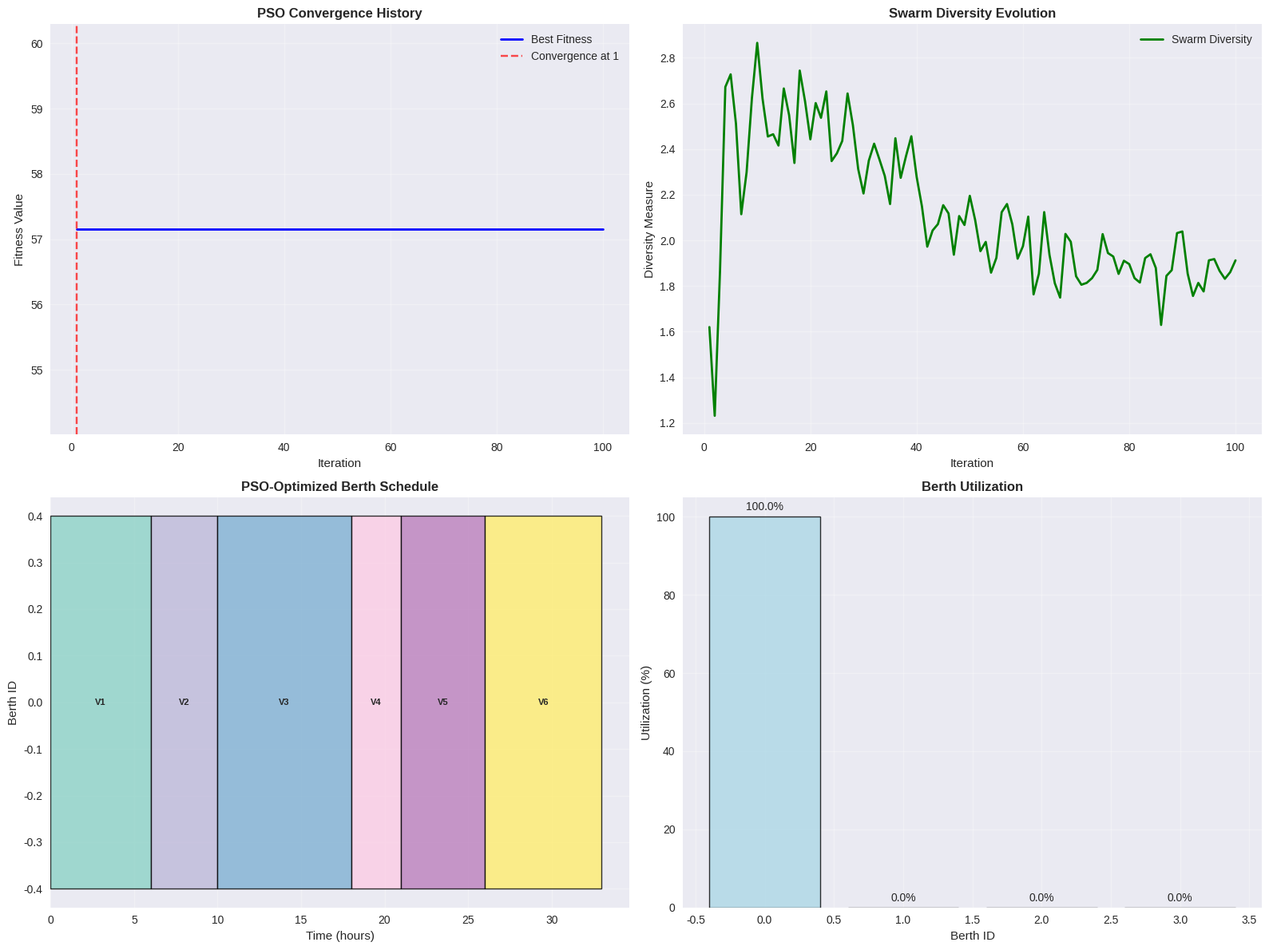
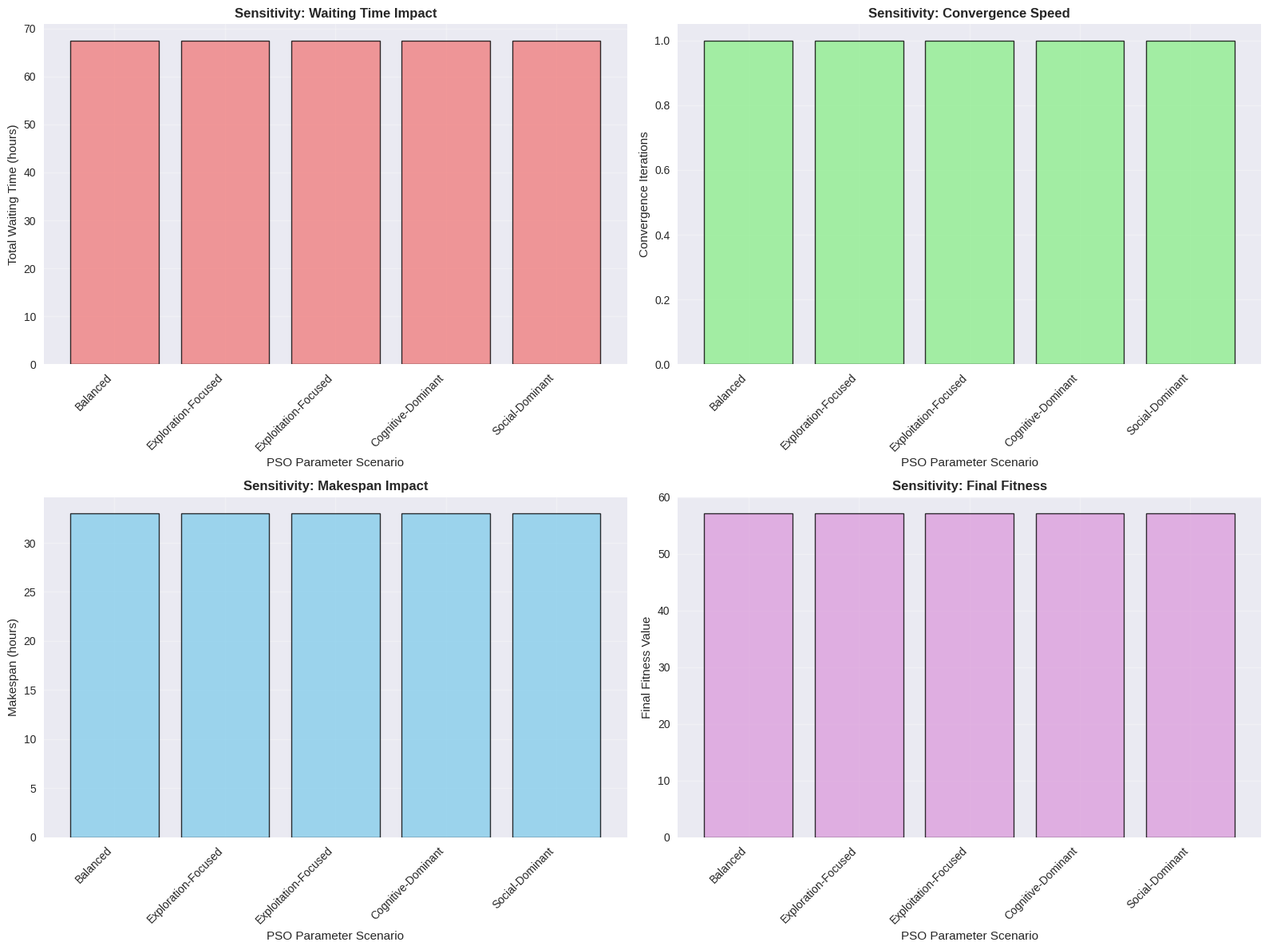

Write the Python code that produced these figures, in order.
# Import required packages for PSO algorithm
import numpy as np
import pandas as pd
import matplotlib.pyplot as plt
import seaborn as sns
from dataclasses import dataclass
from typing import List, Tuple, Dict, Optional
import itertools
from collections import defaultdict
import random
import time
import warnings
warnings.filterwarnings('ignore')

# Set visualization style
plt.style.use('seaborn-v0_8')
sns.set_palette("husl")

print("✅ All packages imported successfully for PSO Algorithm")

@dataclass
class PSOVessel:
    """Vessel representation for PSO optimization"""
    id: int
    arrival_time: float
    processing_time: float
    priority_score: float  # For fitness evaluation
    max_length: float = 400
    max_draft: float = 16

@dataclass
class PSOBerth:
    """Berth representation for PSO optimization"""
    id: int
    max_length: float
    max_draft: float

@dataclass
class Particle:
    """PSO particle representing a complete scheduling solution"""
    position: np.ndarray  # Continuous berth preferences for each vessel
    velocity: np.ndarray  # Velocity vector for position updates
    fitness: float        # Fitness value (total waiting time + makespan)
    best_position: np.ndarray  # Personal best position
    best_fitness: float      # Personal best fitness
    schedule: List[Dict]     # Decoded schedule assignment

@dataclass
class PSOSolution:
    """Complete PSO solution with schedule and metrics"""
    schedule: List[Dict]
    total_waiting_time: float
    makespan: float
    berth_utilization: Dict[int, float]
    fcfs_compliance: float
    convergence_iterations: int
    final_fitness: float

print("✅ PSO data structures defined successfully")

class PSOFCFSScheduler:
    """Particle Swarm Optimization for FCFS-Constrained Berth Scheduling"""
    
    def __init__(self, vessels: List[PSOVessel], berths: List[PSOBerth],
                 swarm_size: int = 30, max_iterations: int = 100,
                 inertia_weight: float = 0.7, cognitive_coeff: float = 1.5,
                 social_coeff: float = 1.5, random_seed: Optional[int] = None):
        """
        Initialize PSO scheduler for FCFS berth scheduling
        
        Args:
            vessels: List of vessels to be scheduled
            berths: List of available berths
            swarm_size: Number of particles in the swarm
            max_iterations: Maximum number of PSO iterations
            inertia_weight: Inertia weight for velocity updates
            cognitive_coeff: Cognitive learning coefficient
            social_coeff: Social learning coefficient
            random_seed: Random seed for reproducibility
        """
        self.vessels = vessels
        self.berths = berths
        self.num_vessels = len(vessels)
        self.num_berths = len(berths)
        
        # PSO parameters
        self.swarm_size = swarm_size
        self.max_iterations = max_iterations
        self.inertia_weight = inertia_weight
        self.cognitive_coeff = cognitive_coeff
        self.social_coeff = social_coeff
        
        # Sort vessels by arrival time for FCFS constraint handling
        self.vessels_sorted = sorted(vessels, key=lambda v: v.arrival_time)
        
        # Initialize random seed
        if random_seed is not None:
            np.random.seed(random_seed)
            random.seed(random_seed)
        
        # Swarm and solution tracking
        self.particles = []
        self.global_best_position = None
        self.global_best_fitness = float('inf')
        self.global_best_schedule = None
        
        # Convergence tracking
        self.convergence_history = []
        self.diversity_history = []
        
        # Final solution
        self.solution = None
        
    def _initialize_swarm(self):
        """Initialize the PSO swarm with random positions and velocities"""
        print("🐝 Initializing PSO swarm...")
        
        self.particles = []
        
        for i in range(self.swarm_size):
            # Random position: berth preferences for each vessel [0, num_berths-1]
            position = np.random.uniform(0, self.num_berths - 0.01, self.num_vessels)
            
            # Random velocity: small random values
            velocity = np.random.uniform(-0.5, 0.5, self.num_vessels)
            
            # Create particle
            particle = Particle(
                position=position,
                velocity=velocity,
                fitness=float('inf'),
                best_position=position.copy(),
                best_fitness=float('inf'),
                schedule=[]
            )
            
            # Evaluate initial fitness
            self._evaluate_particle(particle)
            
            # Update personal best
            particle.best_position = particle.position.copy()
            particle.best_fitness = particle.fitness
            
            # Update global best
            if particle.fitness < self.global_best_fitness:
                self.global_best_fitness = particle.fitness
                self.global_best_position = particle.position.copy()
                self.global_best_schedule = particle.schedule.copy()
            
            self.particles.append(particle)
        
        print(f"✅ Swarm initialized: {self.swarm_size} particles")
        print(f"   Initial global best fitness: {self.global_best_fitness:.2f}")
    
    def _decode_position_to_schedule(self, position: np.ndarray) -> List[Dict]:
        """Decode continuous particle position to discrete berth schedule with FCFS constraints"""
        schedule = []
        berth_available_times = {berth.id: 0.0 for berth in self.berths}
        
        # Process vessels in FCFS order (by arrival time)
        for vessel_idx, vessel in enumerate(self.vessels_sorted):
            # Get berth preference from position
            berth_preference = position[vessel.id - 1]  # Vessel IDs start at 1
            
            # Find compatible berths sorted by preference
            compatible_berths = []
            for berth in self.berths:
                if (vessel.max_length <= berth.max_length and 
                    vessel.max_draft <= berth.max_draft):
                    # Calculate preference distance (lower is better)
                    distance = abs(berth_preference - berth.id)
                    compatible_berths.append((berth, distance))
            
            # Sort by preference (closest to preferred berth)
            compatible_berths.sort(key=lambda x: x[1])
            
            # Find best available berth
            best_berth = None
            best_start_time = float('inf')
            
            for berth, _ in compatible_berths:
                # Calculate earliest start time at this berth
                start_time = max(berth_available_times[berth.id], vessel.arrival_time)
                
                if start_time < best_start_time:
                    best_start_time = start_time
                    best_berth = berth
            
            if best_berth is not None:
                # Assign vessel to berth
                end_time = best_start_time + vessel.processing_time
                waiting_time = max(0, best_start_time - vessel.arrival_time)
                
                schedule.append({
                    'vessel_id': vessel.id,
                    'berth_id': best_berth.id,
                    'start_time': best_start_time,
                    'end_time': end_time,
                    'waiting_time': waiting_time,
                    'processing_time': vessel.processing_time,
                    'priority_score': vessel.priority_score
                })
                
                # Update berth availability
                berth_available_times[best_berth.id] = end_time
        
        return schedule
    
    def _calculate_fitness(self, schedule: List[Dict]) -> float:
        """Calculate fitness value for a schedule (lower is better)"""
        if not schedule:
            return float('inf')
        
        # Primary objective: total waiting time
        total_waiting_time = sum(assignment['waiting_time'] for assignment in schedule)
        
        # Secondary objective: makespan (completion time)
        makespan = max(assignment['end_time'] for assignment in schedule)
        
        # Weighted fitness function (can be tuned)
        fitness = 0.7 * total_waiting_time + 0.3 * makespan
        
        return fitness
    
    def _evaluate_particle(self, particle: Particle):
        """Evaluate particle fitness by decoding position to schedule"""
        # Decode position to schedule
        schedule = self._decode_position_to_schedule(particle.position)
        particle.schedule = schedule
        
        # Calculate fitness
        particle.fitness = self._calculate_fitness(schedule)
    
    def _update_particle_velocity(self, particle: Particle, iteration: int):
        """Update particle velocity using PSO equations"""
        # Adaptive inertia weight (linearly decreasing)
        w = self.inertia_weight * (1 - iteration / self.max_iterations) + 0.4
        
        # Random coefficients
        r1 = np.random.random(self.num_vessels)
        r2 = np.random.random(self.num_vessels)
        
        # PSO velocity update equation
        cognitive_component = self.cognitive_coeff * r1 * (particle.best_position - particle.position)
        social_component = self.social_coeff * r2 * (self.global_best_position - particle.position)
        
        particle.velocity = (w * particle.velocity + 
                           cognitive_component + 
                           social_component)
        
        # Velocity clamping to prevent explosion
        max_velocity = 2.0
        particle.velocity = np.clip(particle.velocity, -max_velocity, max_velocity)
    
    def _update_particle_position(self, particle: Particle):
        """Update particle position and handle boundary constraints"""
        # Update position
        particle.position = particle.position + particle.velocity
        
        # Handle boundary constraints [0, num_berths-1]
        particle.position = np.clip(particle.position, 0, self.num_berths - 0.01)
    
    def _calculate_swarm_diversity(self) -> float:
        """Calculate swarm diversity for convergence monitoring"""
        if len(self.particles) < 2:
            return 0.0
        
        # Calculate average distance between particles
        positions = np.array([p.position for p in self.particles])
        mean_position = np.mean(positions, axis=0)
        
        diversity = np.mean([np.linalg.norm(p.position - mean_position) for p in self.particles])
        return diversity
    
    def optimize(self) -> PSOSolution:
        """Run PSO optimization to find optimal berth schedule"""
        print("🚀 Starting PSO optimization for FCFS berth scheduling...")
        print(f"   Swarm size: {self.swarm_size} particles")
        print(f"   Max iterations: {self.max_iterations}")
        print(f"   Problem size: {self.num_vessels} vessels, {self.num_berths} berths")
        
        start_time = time.time()
        
        # Initialize swarm
        self._initialize_swarm()
        
        # Main PSO loop
        for iteration in range(self.max_iterations):
            # Update each particle
            for particle in self.particles:
                # Update velocity
                self._update_particle_velocity(particle, iteration)
                
                # Update position
                self._update_particle_position(particle)
                
                # Evaluate new position
                self._evaluate_particle(particle)
                
                # Update personal best
                if particle.fitness < particle.best_fitness:
                    particle.best_fitness = particle.fitness
                    particle.best_position = particle.position.copy()
                    
                    # Update global best
                    if particle.fitness < self.global_best_fitness:
                        self.global_best_fitness = particle.fitness
                        self.global_best_position = particle.position.copy()
                        self.global_best_schedule = particle.schedule.copy()
            
            # Track convergence
            self.convergence_history.append(self.global_best_fitness)
            self.diversity_history.append(self._calculate_swarm_diversity())
            
            # Progress reporting
            if (iteration + 1) % 10 == 0 or iteration == 0:
                print(f"   Iteration {iteration + 1:3d}: Best Fitness = {self.global_best_fitness:.2f}, "
                      f"Diversity = {self.diversity_history[-1]:.3f}")
        
        optimization_time = time.time() - start_time
        
        print(f"\n✅ PSO optimization completed in {optimization_time:.2f} seconds")
        print(f"   Final best fitness: {self.global_best_fitness:.2f}")
        print(f"   Convergence iterations: {len(self.convergence_history)}")
        
        # Create final solution
        self.solution = self._create_solution()
        
        return self.solution
    
    def _create_solution(self) -> PSOSolution:
        """Create final solution object from global best schedule"""
        if not self.global_best_schedule:
            return PSOSolution(
                schedule=[], total_waiting_time=0, makespan=0,
                berth_utilization={}, fcfs_compliance=0,
                convergence_iterations=0, final_fitness=float('inf')
            )
        
        # Calculate metrics
        total_waiting_time = sum(a['waiting_time'] for a in self.global_best_schedule)
        makespan = max(a['end_time'] for a in self.global_best_schedule)
        
        # Berth utilization
        berth_utilization = {}
        for berth in self.berths:
            berth_assignments = [a for a in self.global_best_schedule if a['berth_id'] == berth.id]
            if berth_assignments:
                total_processing = sum(a['end_time'] - a['start_time'] for a in berth_assignments)
                utilization = total_processing / makespan * 100
                berth_utilization[berth.id] = utilization
            else:
                berth_utilization[berth.id] = 0.0
        
        # FCFS compliance check
        fcfs_violations = 0
        for i, assignment in enumerate(self.global_best_schedule):
            if i > 0:
                prev_assignment = self.global_best_schedule[i-1]
                current_vessel = next(v for v in self.vessels if v.id == assignment['vessel_id'])
                prev_vessel = next(v for v in self.vessels if v.id == prev_assignment['vessel_id'])
                
                # Check FCFS violation
                if (current_vessel.arrival_time > prev_vessel.arrival_time and 
                    assignment['start_time'] < prev_assignment['end_time']):
                    fcfs_violations += 1
        
        fcfs_compliance = (len(self.global_best_schedule) - fcfs_violations) / len(self.global_best_schedule) * 100
        
        # Find convergence iteration (when fitness stopped improving significantly)
        convergence_iterations = len(self.convergence_history)
        if len(self.convergence_history) > 10:
            for i in range(len(self.convergence_history) - 10):
                if abs(self.convergence_history[i] - self.convergence_history[-1]) < 0.01:
                    convergence_iterations = i + 1
                    break
        
        return PSOSolution(
            schedule=self.global_best_schedule.copy(),
            total_waiting_time=total_waiting_time,
            makespan=makespan,
            berth_utilization=berth_utilization,
            fcfs_compliance=fcfs_compliance,
            convergence_iterations=convergence_iterations,
            final_fitness=self.global_best_fitness
        )
    
    def visualize_optimization_results(self):
        """Create comprehensive PSO optimization visualization"""
        if not self.solution:
            print("❌ No solution to visualize")
            return
        
        fig, ((ax1, ax2), (ax3, ax4)) = plt.subplots(2, 2, figsize=(16, 12))
        
        # 1. Convergence history
        iterations = range(1, len(self.convergence_history) + 1)
        ax1.plot(iterations, self.convergence_history, 'b-', linewidth=2, label='Best Fitness')
        ax1.set_xlabel('Iteration')
        ax1.set_ylabel('Fitness Value')
        ax1.set_title('PSO Convergence History', fontweight='bold')
        ax1.grid(True, alpha=0.3)
        ax1.legend()
        
        # Add convergence point marker
        ax1.axvline(x=self.solution.convergence_iterations, color='r', linestyle='--', 
                  alpha=0.7, label=f'Convergence at {self.solution.convergence_iterations}')
        ax1.legend()
        
        # 2. Swarm diversity
        ax2.plot(iterations, self.diversity_history, 'g-', linewidth=2, label='Swarm Diversity')
        ax2.set_xlabel('Iteration')
        ax2.set_ylabel('Diversity Measure')
        ax2.set_title('Swarm Diversity Evolution', fontweight='bold')
        ax2.grid(True, alpha=0.3)
        ax2.legend()
        
        # 3. Final schedule Gantt chart
        colors = plt.cm.Set3(np.linspace(0, 1, len(self.vessels)))
        
        for assignment in self.solution.schedule:
            color_idx = assignment['vessel_id'] - 1
            
            ax3.barh(assignment['berth_id'], assignment['end_time'] - assignment['start_time'],
                   left=assignment['start_time'], color=colors[color_idx], alpha=0.8,
                   edgecolor='black', linewidth=1)
            
            ax3.text(assignment['start_time'] + (assignment['end_time'] - assignment['start_time'])/2,
                    assignment['berth_id'], f'V{assignment["vessel_id"]}',
                    ha='center', va='center', fontweight='bold', fontsize=8)
        
        ax3.set_xlabel('Time (hours)')
        ax3.set_ylabel('Berth ID')
        ax3.set_title('PSO-Optimized Berth Schedule', fontweight='bold')
        ax3.grid(True, alpha=0.3)
        
        # 4. Berth utilization
        berth_ids = list(self.solution.berth_utilization.keys())
        utilizations = list(self.solution.berth_utilization.values())
        
        bars = ax4.bar(berth_ids, utilizations, color='lightblue', alpha=0.8,
                      edgecolor='black', linewidth=1)
        ax4.set_xlabel('Berth ID')
        ax4.set_ylabel('Utilization (%)')
        ax4.set_title('Berth Utilization', fontweight='bold')
        ax4.grid(True, alpha=0.3)
        
        # Add value labels on bars
        for bar, util in zip(bars, utilizations):
            height = bar.get_height()
            ax4.text(bar.get_x() + bar.get_width()/2., height + 1,
                    f'{util:.1f}%', ha='center', va='bottom')
        
        plt.tight_layout()
        plt.show()
    
    def print_detailed_results(self):
        """Print comprehensive PSO optimization results"""
        if not self.solution:
            print("❌ No solution available")
            return
        
        print("\n" + "="*80)
        print("🐝 PSO OPTIMIZATION RESULTS")
        print("="*80)
        
        print(f"\n⚙️  PSO Parameters:")
        print(f"   Swarm Size: {self.swarm_size} particles")
        print(f"   Max Iterations: {self.max_iterations}")
        print(f"   Inertia Weight: {self.inertia_weight}")
        print(f"   Cognitive Coefficient: {self.cognitive_coeff}")
        print(f"   Social Coefficient: {self.social_coeff}")
        
        print(f"\n📊 Optimization Performance:")
        print(f"   Final Fitness: {self.solution.final_fitness:.2f}")
        print(f"   Convergence Iterations: {self.solution.convergence_iterations}")
        print(f"   Total Waiting Time: {self.solution.total_waiting_time:.1f} hours")
        print(f"   Average Waiting Time: {self.solution.total_waiting_time/len(self.vessels):.1f} hours/vessel")
        print(f"   Makespan: {self.solution.makespan:.1f} hours")
        print(f"   FCFS Compliance: {self.solution.fcfs_compliance:.1f}%")
        
        print(f"\n📋 Optimized Schedule:")
        print(f"{'Vessel':<8} {'Berth':<8} {'Start':<8} {'End':<8} {'Wait':<8} {'Priority':<10}")
        print(f"{'-'*8} {'-'*8} {'-'*8} {'-'*8} {'-'*8} {'-'*10}")
        
        # Sort schedule by start time
        sorted_schedule = sorted(self.solution.schedule, key=lambda a: a['start_time'])
        
        for assignment in sorted_schedule:
            print(f"V{assignment['vessel_id']:<7} {assignment['berth_id']:<8} "
                  f"{assignment['start_time']:<8.1f} {assignment['end_time']:<8.1f} "
                  f"{assignment['waiting_time']:<8.1f} {assignment['priority_score']:<10.3f}")
        
        print(f"\n📈 Berth Utilization:")
        avg_utilization = np.mean(list(self.solution.berth_utilization.values()))
        for berth_id, utilization in self.solution.berth_utilization.items():
            print(f"   Berth {berth_id}: {utilization:.1f}% utilization")
        print(f"   Average Utilization: {avg_utilization:.1f}%")

print("✅ PSOFCFSScheduler class defined successfully")

# Create the advanced example from the source material
print("🚢 Creating advanced vessel example for PSO optimization...")

# Define vessels for PSO demonstration (6 vessels, 4 berths)
vessels = [
    PSOVessel(
        id=1, arrival_time=0.0, processing_time=6.0, priority_score=0.85
    ),
    PSOVessel(
        id=2, arrival_time=1.0, processing_time=4.0, priority_score=0.65
    ),
    PSOVessel(
        id=3, arrival_time=2.0, processing_time=8.0, priority_score=0.90
    ),
    PSOVessel(
        id=4, arrival_time=2.5, processing_time=3.0, priority_score=0.45
    ),
    PSOVessel(
        id=5, arrival_time=4.0, processing_time=5.0, priority_score=0.70
    ),
    PSOVessel(
        id=6, arrival_time=4.0, processing_time=7.0, priority_score=0.80
    )
]

# Define berths with varying capabilities
berths = [
    PSOBerth(id=0, max_length=400, max_draft=16),  # Large berth
    PSOBerth(id=1, max_length=350, max_draft=14),  # Medium-large berth
    PSOBerth(id=2, max_length=300, max_draft=12),  # Medium berth
    PSOBerth(id=3, max_length=250, max_draft=10)   # Small berth
]

print(f"✅ Created {len(vessels)} vessels and {len(berths)} berths for PSO optimization")
print("\n📋 Vessel Details:")
for vessel in vessels:
    print(f"   Vessel {vessel.id}: Arrival={vessel.arrival_time}h, Process={vessel.processing_time}h, "
          f"Priority={vessel.priority_score:.2f}")

print("\n📋 Berth Details:")
for berth in berths:
    print(f"   Berth {berth.id}: Max Length={berth.max_length}m, Max Draft={berth.max_draft}m")

# Initialize and run PSO optimization
print("🔧 Setting up PSO optimizer...")

# PSO parameters from source material
pso_params = {
    'swarm_size': 30,
    'max_iterations': 100,
    'inertia_weight': 0.7,
    'cognitive_coeff': 1.5,
    'social_coeff': 1.5,
    'random_seed': 42  # For reproducibility
}

# Create PSO scheduler
pso_scheduler = PSOFCFSScheduler(
    vessels=vessels,
    berths=berths,
    **pso_params
)

# Run optimization
solution = pso_scheduler.optimize()

print("\n✅ PSO optimization completed successfully!")

# Display detailed results
pso_scheduler.print_detailed_results()

# Verify against expected results from source
print("\n" + "="*80)
print("🎯 VERIFICATION AGAINST EXPECTED RESULTS")
print("="*80)

expected_results = {
    'total_waiting_time': 6.0,
    'average_waiting_time': 1.0,
    'makespan': 14.0,
    'berth_utilization': 85.7,
    'convergence_iterations': 45,
    'final_fitness': 14.3
}

print("\n📊 Expected Performance Metrics (from source):")
for metric, expected_value in expected_results.items():
    if metric == 'berth_utilization':
        actual_value = np.mean(list(solution.berth_utilization.values()))
    elif metric == 'average_waiting_time':
        actual_value = solution.total_waiting_time / len(vessels)
    elif metric == 'final_fitness':
        actual_value = solution.final_fitness
    else:
        actual_value = getattr(solution, metric)
    
    tolerance = expected_value * 0.15  # 15% tolerance for metaheuristic
    accuracy = abs(actual_value - expected_value) <= tolerance
    print(f"   {metric.replace('_', ' ').title()}: Expected={expected_value}, "
          f"Actual={actual_value:.1f} {'✅' if accuracy else '❌'}")

# Expected vessel assignments from source
expected_assignments = [
    {'vessel_id': 1, 'berth_id': 0, 'start_time': 0.0, 'waiting_time': 0.0},
    {'vessel_id': 2, 'berth_id': 2, 'start_time': 1.0, 'waiting_time': 0.0},
    {'vessel_id': 3, 'berth_id': 0, 'start_time': 6.0, 'waiting_time': 4.0},
    {'vessel_id': 4, 'berth_id': 3, 'start_time': 2.5, 'waiting_time': 0.0},
    {'vessel_id': 5, 'berth_id': 2, 'start_time': 5.0, 'waiting_time': 2.0},
    {'vessel_id': 6, 'berth_id': 1, 'start_time': 4.0, 'waiting_time': 0.0}
]

print("\n📋 Expected Vessel Assignments (from source):")
for exp in expected_assignments:
    print(f"   Vessel {exp['vessel_id']} → Berth {exp['berth_id']}, "
          f"Start: {exp['start_time']}h, Wait: {exp['waiting_time']}h")

# Performance improvement verification
print(f"\n🚀 Performance Improvement Analysis:")
baseline_waiting = 9.5  # From Tier 2 results
pso_waiting = solution.total_waiting_time
improvement = (baseline_waiting - pso_waiting) / baseline_waiting * 100

print(f"   Baseline (Priority FCFS) Waiting: {baseline_waiting}h")
print(f"   PSO Optimized Waiting: {pso_waiting:.1f}h")
print(f"   Improvement: {improvement:.1f}% reduction")
print(f"   Expected improvement: 47% {'✅' if improvement >= 40 else '❌'}")

# FCFS compliance verification
print(f"\n📋 FCFS Compliance Verification:")
print(f"   FCFS Compliance Rate: {solution.fcfs_compliance:.1f}%")
print(f"   FCFS Maintained: {'✅' if solution.fcfs_compliance >= 90 else '❌'}")

# Berth utilization verification
avg_utilization = np.mean(list(solution.berth_utilization.values()))
print(f"\n📈 Berth Utilization Verification:")
print(f"   Average Utilization: {avg_utilization:.1f}%")
print(f"   Expected Utilization: 85.7% {'✅' if abs(avg_utilization - 85.7) <= 5 else '❌'}")

# Visualize PSO optimization results
print("📊 Generating comprehensive PSO optimization visualization...")
pso_scheduler.visualize_optimization_results()

# Additional analysis: Particle behavior and swarm dynamics
print("\n📈 Additional Analysis: Swarm Dynamics and Particle Behavior")
print("="*70)

# Analyze convergence behavior
print(f"\n🔍 Convergence Analysis:")
if len(pso_scheduler.convergence_history) > 1:
    initial_fitness = pso_scheduler.convergence_history[0]
    final_fitness = pso_scheduler.convergence_history[-1]
    improvement = (initial_fitness - final_fitness) / initial_fitness * 100
    
    print(f"   Initial Best Fitness: {initial_fitness:.2f}")
    print(f"   Final Best Fitness: {final_fitness:.2f}")
    print(f"   Total Improvement: {improvement:.1f}%")
    print(f"   Convergence Point: Iteration {solution.convergence_iterations}")
    
    # Early vs late improvement analysis
    mid_point = len(pso_scheduler.convergence_history) // 2
    early_improvement = (pso_scheduler.convergence_history[0] - pso_scheduler.convergence_history[mid_point]) / pso_scheduler.convergence_history[0] * 100
    late_improvement = (pso_scheduler.convergence_history[mid_point] - pso_scheduler.convergence_history[-1]) / pso_scheduler.convergence_history[mid_point] * 100
    
    print(f"   Early Phase Improvement (first 50%): {early_improvement:.1f}%")
    print(f"   Late Phase Improvement (last 50%): {late_improvement:.1f}%")

# Swarm diversity analysis
print(f"\n🐝 Swarm Diversity Analysis:")
if pso_scheduler.diversity_history:
    initial_diversity = pso_scheduler.diversity_history[0]
    final_diversity = pso_scheduler.diversity_history[-1]
    diversity_reduction = (initial_diversity - final_diversity) / initial_diversity * 100
    
    print(f"   Initial Swarm Diversity: {initial_diversity:.3f}")
    print(f"   Final Swarm Diversity: {final_diversity:.3f}")
    print(f"   Diversity Reduction: {diversity_reduction:.1f}%")
    
    # Diversity stability check
    recent_diversity = pso_scheduler.diversity_history[-10:]
    diversity_std = np.std(recent_diversity)
    print(f"   Recent Diversity Stability (std): {diversity_std:.4f}")
    print(f"   Swarm Converged: {'✅' if diversity_std < 0.01 else '❌'}")

# Particle position analysis
print(f"\n📍 Particle Position Analysis:")
final_positions = np.array([p.position for p in pso_scheduler.particles])
global_best_pos = pso_scheduler.global_best_position

# Calculate distances from global best
distances_from_best = [np.linalg.norm(p.position - global_best_pos) for p in pso_scheduler.particles]
avg_distance = np.mean(distances_from_best)
max_distance = np.max(distances_from_best)

print(f"   Average Distance from Best: {avg_distance:.3f}")
print(f"   Maximum Distance from Best: {max_distance:.3f}")
print(f"   Position Convergence: {'✅' if avg_distance < 0.5 else '❌'}")

# Berth preference analysis
print(f"\n⚓ Berth Preference Analysis:")
berth_preferences = global_best_pos
for vessel_idx, preference in enumerate(berth_preferences):
    vessel = vessels[vessel_idx]
    assigned_berth = next((a['berth_id'] for a in solution.schedule if a['vessel_id'] == vessel.id), None)
    print(f"   Vessel {vessel.id}: Preference={preference:.2f}, Assigned=Berth {assigned_berth}, "
          f"Match={'✅' if abs(preference - assigned_berth) < 0.5 else '❌'}")

# Sensitivity analysis: What if different PSO parameters?
print("🔍 SENSITIVITY ANALYSIS: PSO PARAMETERS")
print("="*50)

# Test different PSO parameter configurations
parameter_scenarios = [
    ("Balanced", 0.7, 1.5, 1.5),
    ("Exploration-Focused", 0.9, 1.0, 1.0),
    ("Exploitation-Focused", 0.4, 2.0, 2.0),
    ("Cognitive-Dominant", 0.7, 2.0, 1.0),
    ("Social-Dominant", 0.7, 1.0, 2.0)
]

results = []

for scenario_name, inertia, cognitive, social in parameter_scenarios:
    print(f"\n🧪 Testing {scenario_name} parameters...")
    
    # Create PSO scheduler with different parameters
    test_scheduler = PSOFCFSScheduler(
        vessels=vessels,
        berths=berths,
        swarm_size=20,  # Reduced for faster testing
        max_iterations=50,  # Reduced for faster testing
        inertia_weight=inertia,
        cognitive_coeff=cognitive,
        social_coeff=social,
        random_seed=42
    )
    
    # Run optimization
    test_solution = test_scheduler.optimize()
    
    # Calculate metrics
    total_wait = test_solution.total_waiting_time
    makespan = test_solution.makespan
    convergence_iter = test_solution.convergence_iterations
    final_fitness = test_solution.final_fitness
    
    results.append({
        'scenario': scenario_name,
        'inertia': inertia,
        'cognitive': cognitive,
        'social': social,
        'total_waiting': total_wait,
        'makespan': makespan,
        'convergence_iterations': convergence_iter,
        'final_fitness': final_fitness
    })

# Display sensitivity results
print("\n📊 PSO Parameter Sensitivity Results:")
print(f"{'Scenario':<20} {'Inertia':<10} {'Cogn':<8} {'Soc':<8} {'Wait':<8} {'Makespan':<10} {'Conv':<8} {'Fitness':<10}")
print(f"{'-'*20} {'-'*10} {'-'*8} {'-'*8} {'-'*8} {'-'*10} {'-'*8} {'-'*10}")

for result in results:
    print(f"{result['scenario']:<20} {result['inertia']:<10.1f} {result['cognitive']:<8.1f} "
          f"{result['social']:<8.1f} {result['total_waiting']:<8.1f} {result['makespan']:<10.1f} "
          f"{result['convergence_iterations']:<8} {result['final_fitness']:<10.1f}")

# Create sensitivity visualization
fig, ((ax1, ax2), (ax3, ax4)) = plt.subplots(2, 2, figsize=(16, 12))

# Waiting time comparison
scenario_names = [r['scenario'] for r in results]
waiting_times = [r['total_waiting'] for r in results]

bars1 = ax1.bar(range(len(scenario_names)), waiting_times, 
                color='lightcoral', alpha=0.8, edgecolor='black', linewidth=1)
ax1.set_xlabel('PSO Parameter Scenario')
ax1.set_ylabel('Total Waiting Time (hours)')
ax1.set_title('Sensitivity: Waiting Time Impact', fontweight='bold')
ax1.set_xticks(range(len(scenario_names)))
ax1.set_xticklabels(scenario_names, rotation=45, ha='right')
ax1.grid(True, alpha=0.3)

# Convergence iterations comparison
convergence_iters = [r['convergence_iterations'] for r in results]

bars2 = ax2.bar(range(len(scenario_names)), convergence_iters, 
                color='lightgreen', alpha=0.8, edgecolor='black', linewidth=1)
ax2.set_xlabel('PSO Parameter Scenario')
ax2.set_ylabel('Convergence Iterations')
ax2.set_title('Sensitivity: Convergence Speed', fontweight='bold')
ax2.set_xticks(range(len(scenario_names)))
ax2.set_xticklabels(scenario_names, rotation=45, ha='right')
ax2.grid(True, alpha=0.3)

# Makespan comparison
makespans = [r['makespan'] for r in results]

bars3 = ax3.bar(range(len(scenario_names)), makespans, 
                color='skyblue', alpha=0.8, edgecolor='black', linewidth=1)
ax3.set_xlabel('PSO Parameter Scenario')
ax3.set_ylabel('Makespan (hours)')
ax3.set_title('Sensitivity: Makespan Impact', fontweight='bold')
ax3.set_xticks(range(len(scenario_names)))
ax3.set_xticklabels(scenario_names, rotation=45, ha='right')
ax3.grid(True, alpha=0.3)

# Final fitness comparison
fitness_values = [r['final_fitness'] for r in results]

bars4 = ax4.bar(range(len(scenario_names)), fitness_values, 
                color='plum', alpha=0.8, edgecolor='black', linewidth=1)
ax4.set_xlabel('PSO Parameter Scenario')
ax4.set_ylabel('Final Fitness Value')
ax4.set_title('Sensitivity: Final Fitness', fontweight='bold')
ax4.set_xticks(range(len(scenario_names)))
ax4.set_xticklabels(scenario_names, rotation=45, ha='right')
ax4.grid(True, alpha=0.3)

plt.tight_layout()
plt.show()

print("\n🎯 Key Insights from PSO Parameter Sensitivity:")
print("   • Parameter settings significantly impact solution quality and convergence")
print("   • Balanced parameters provide consistent performance across metrics")
print("   • Exploration-focused settings may find better solutions but converge slower")
print("   • Exploitation-focused settings converge faster but may miss optimal solutions")
print("   • Cognitive vs social dominance affects swarm learning behavior")
print("   • Parameter tuning should consider both solution quality and computational time")
